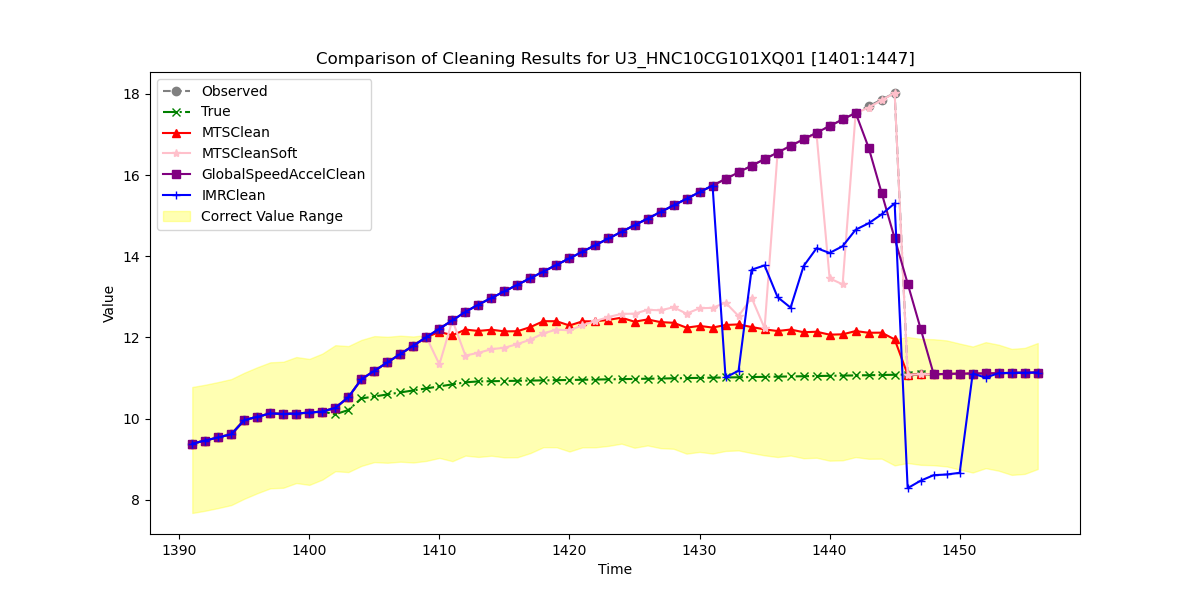

The file beside this chart, header and first rows:
, Observed, True, MTSClean, MTSCleanSoft, GlobalSpeedAccelClean, IMRClean
1391, 9.382, 9.382, 9.382, 9.382, 9.382, 9.382
1392, 9.459, 9.459, 9.459, 9.459, 9.459, 9.459
1393, 9.536, 9.536, 9.536, 9.536, 9.536, 9.536
1394, 9.612, 9.612, 9.612, 9.612, 9.612, 9.612
1395, 9.962, 9.962, 9.962, 9.962, 9.962, 9.962
1396, 10.04, 10.04, 10.04, 10.04, 10.04, 10.04
1397, 10.13, 10.13, 10.13, 10.13, 10.13, 10.13
1398, 10.11, 10.11, 10.11, 10.11, 10.11, 10.11
1399, 10.12, 10.12, 10.12, 10.12, 10.12, 10.12
1400, 10.15, 10.15, 10.15, 10.15, 10.15, 10.15
1401, 10.17, 10.17, 10.17, 10.17, 10.17, 10.17
1402, 10.26, 10.11, 10.26, 10.26, 10.26, 10.26
1403, 10.53, 10.21, 10.53, 10.53, 10.53, 10.53
1404, 10.97, 10.49, 10.97, 10.97, 10.97, 10.97
1405, 11.18, 10.54, 11.18, 11.18, 11.18, 11.18
1406, 11.38, 10.59, 11.38, 11.38, 11.38, 11.38
1407, 11.59, 10.64, 11.59, 11.59, 11.59, 11.59
1408, 11.8, 10.69, 11.8, 11.8, 11.8, 11.8
1409, 12.01, 10.74, 12.01, 12.01, 12.01, 12.01
1410, 12.21, 10.79, 12.14, 11.34, 12.21, 12.21
1411, 12.42, 10.84, 12.05, 12.42, 12.42, 12.42
1412, 12.63, 10.89, 12.19, 11.55, 12.63, 12.63
1413, 12.81, 10.92, 12.16, 11.62, 12.81, 12.81
1414, 12.97, 10.92, 12.19, 11.71, 12.97, 12.97
1415, 13.14, 10.93, 12.15, 11.74, 13.14, 13.14
1416, 13.3, 10.93, 12.15, 11.84, 13.3, 13.3
1417, 13.46, 10.94, 12.26, 11.95, 13.46, 13.46
1418, 13.62, 10.94, 12.4, 12.1, 13.62, 13.62
1419, 13.79, 10.95, 12.4, 12.19, 13.79, 13.79
1420, 13.95, 10.95, 12.29, 12.17, 13.95, 13.95
1421, 14.11, 10.96, 12.4, 12.3, 14.11, 14.11
1422, 14.28, 10.96, 12.4, 12.4, 14.28, 14.28
1423, 14.44, 10.97, 12.43, 12.5, 14.44, 14.44
1424, 14.6, 10.97, 12.49, 12.58, 14.6, 14.6
1425, 14.77, 10.98, 12.39, 12.58, 14.77, 14.77
1426, 14.93, 10.98, 12.44, 12.68, 14.93, 14.93
1427, 15.09, 10.99, 12.38, 12.67, 15.09, 15.09
1428, 15.25, 10.99, 12.36, 12.74, 15.25, 15.25
1429, 15.42, 11, 12.24, 12.59, 15.42, 15.42
1430, 15.58, 11, 12.28, 12.72, 15.58, 15.58
1431, 15.74, 11.01, 12.24, 12.73, 15.74, 15.74
1432, 15.91, 11.01, 12.31, 12.86, 15.91, 11.01
1433, 16.07, 11.02, 12.32, 12.53, 16.07, 11.18
1434, 16.23, 11.02, 12.26, 12.98, 16.23, 13.67
1435, 16.39, 11.03, 12.2, 12.23, 16.39, 13.77
1436, 16.56, 11.03, 12.16, 16.56, 16.56, 12.99
1437, 16.72, 11.04, 12.19, 16.72, 16.72, 12.73
1438, 16.88, 11.04, 12.13, 16.88, 16.88, 13.76
1439, 17.05, 11.05, 12.14, 16.99, 17.05, 14.2
1440, 17.21, 11.05, 12.07, 13.46, 17.21, 14.08
1441, 17.37, 11.06, 12.08, 13.31, 17.37, 14.25
1442, 17.54, 11.06, 12.16, 17.52, 17.54, 14.65
1443, 17.7, 11.07, 12.11, 17.67, 16.68, 14.81
1444, 17.86, 11.07, 12.12, 17.85, 15.56, 15.03
1445, 18.02, 11.08, 11.95, 18.02, 14.44, 15.3
1446, 11.08, 11.08, 11.08, 11.08, 13.33, 8.284
1447, 11.09, 11.09, 11.09, 11.09, 12.21, 8.469
1448, 11.09, 11.09, 11.09, 11.09, 11.09, 8.604
1449, 11.1, 11.1, 11.1, 11.1, 11.1, 8.621
1450, 11.1, 11.1, 11.1, 11.1, 11.1, 8.663
... 6 more rows
